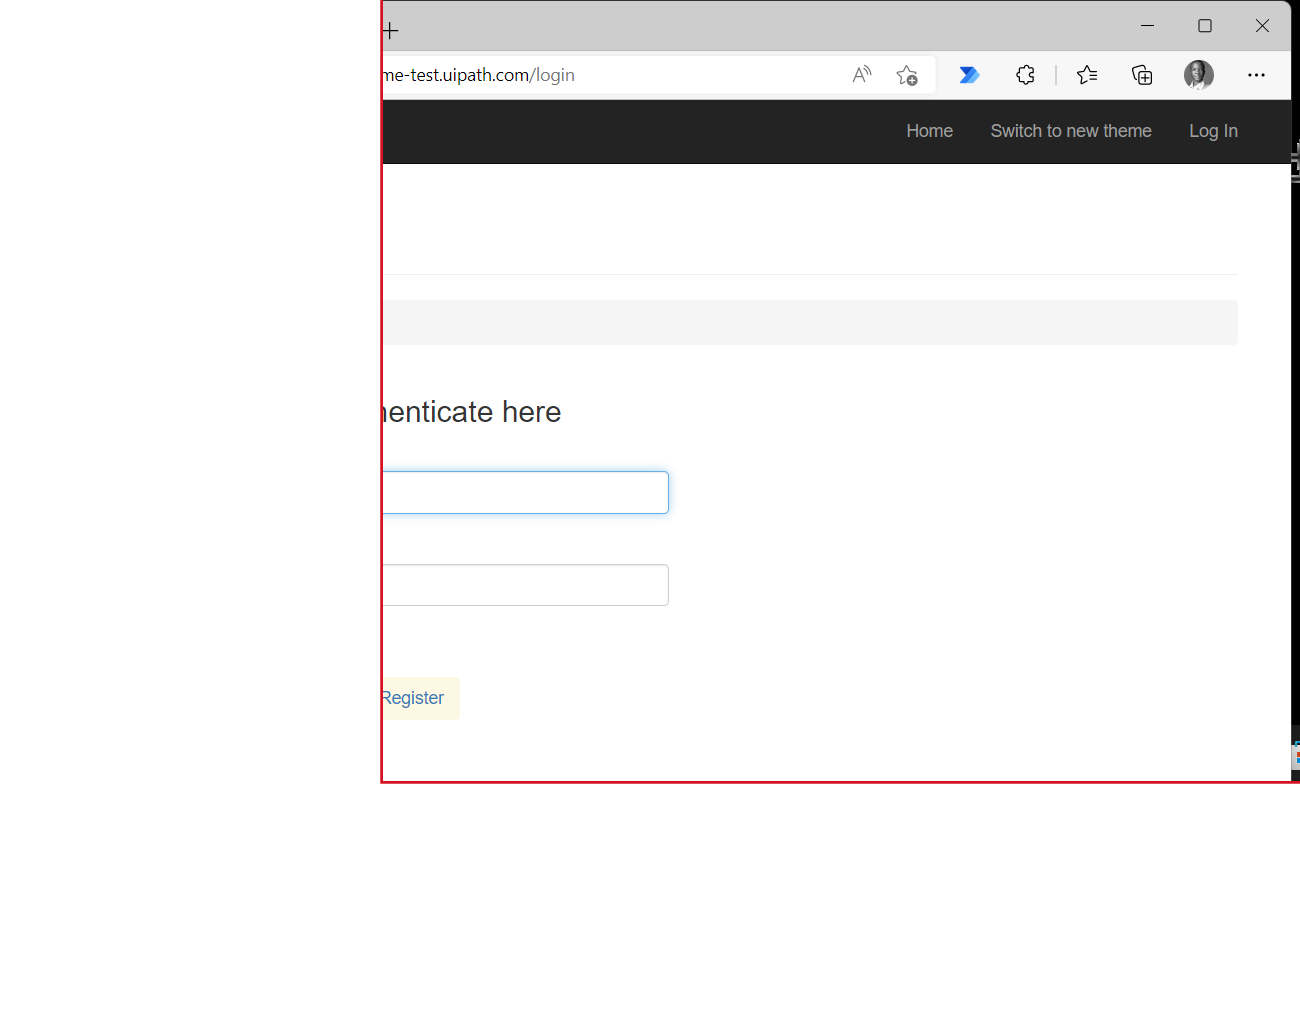
Workflow: OpenAcme

Step 1: Use Browser Edge: ACME System 1 - Log In in window 'ACME System 1 - Log In' (msedge.exe)

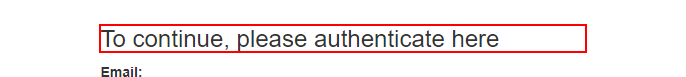
Step 2: get-text from the grouping 'To continue, please authenticate here' in window 'ACME System 1 - Log In - Work - Microsoft Edge' (msedge.exe)